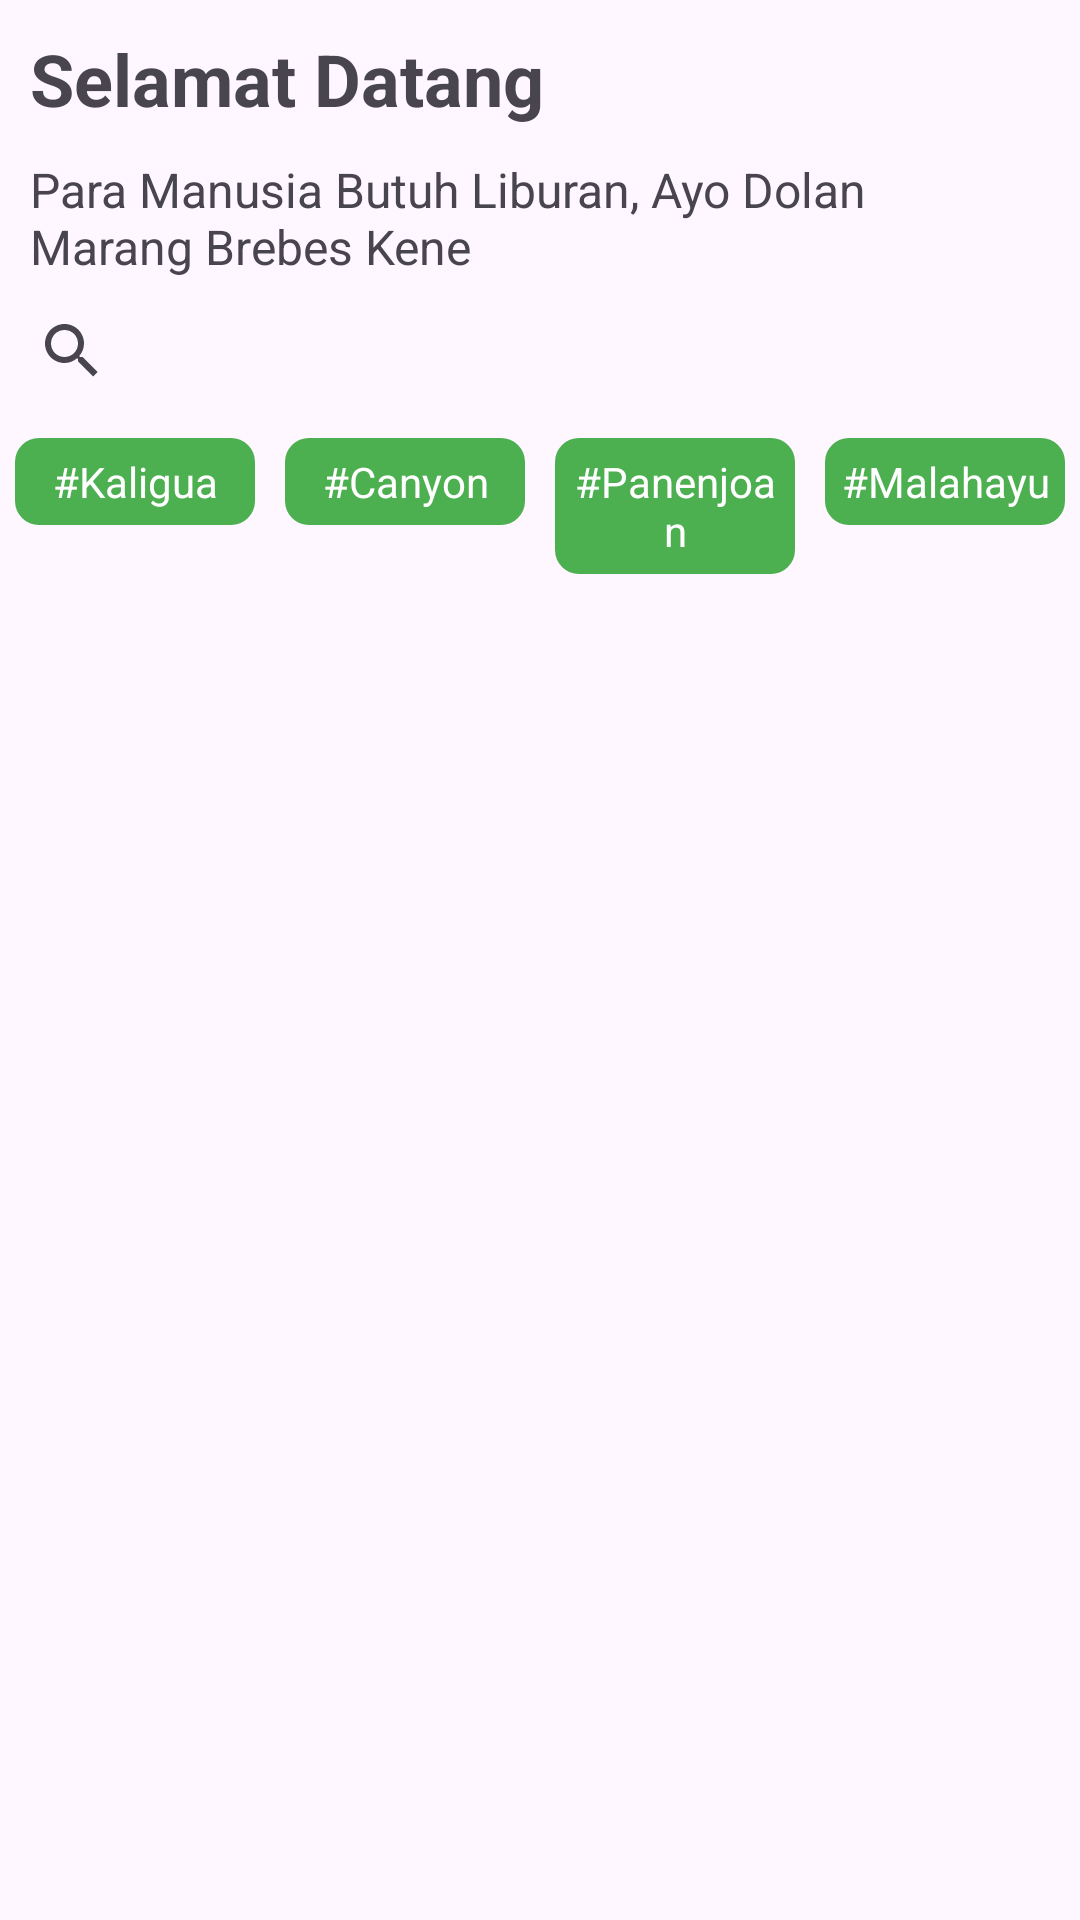

Reconstruct the res/layout file that produces this screen, plus the resources it refers to.
<!-- AndroidManifest.xml: application theme Theme.WisataBrebes -->
<!-- res/layout/activity_main.xml -->
<RelativeLayout xmlns:android="http://schemas.android.com/apk/res/android"
    xmlns:app="http://schemas.android.com/apk/res-auto"
    xmlns:tools="http://schemas.android.com/tools"
    android:layout_width="match_parent"
    android:layout_height="match_parent"
    tools:context=".MainActivity">

        <TextView
            android:id="@+id/titleDashboard"
            android:layout_width="match_parent"
            android:layout_height="wrap_content"
            android:text="Selamat Datang "
            android:textStyle="bold"
            android:textSize="24dp"
            android:padding="10dp"
            />

        <TextView
            android:id="@+id/titleDashboard2"
            android:layout_below="@+id/titleDashboard"
            android:layout_width="match_parent"
            android:layout_height="wrap_content"
            android:text="Para Manusia Butuh Liburan, Ayo Dolan Marang Brebes Kene"
            android:textSize="16dp"
            android:paddingLeft="10dp"
            android:paddingRight="30dp"
            />

        <SearchView
            android:id="@+id/search"
            android:layout_below="@+id/titleDashboard2"
            android:layout_width="match_parent"
            android:layout_height="wrap_content"
            android:queryHint="Cari wisata..."
            tools:listitem="@layout/grid_view"
            />

        
        <LinearLayout
            android:id="@+id/buttonContainer"
            android:layout_width="match_parent"
            android:layout_height="wrap_content"
            android:layout_below="@+id/search"
            android:orientation="horizontal">

                <TextView
                    android:layout_width="0dp"
                    android:layout_height="wrap_content"
                    android:layout_weight="1"
                    android:text="#Kaligua"
                    android:background="@drawable/button_background"
                    android:clickable="true"
                    android:padding="5dp"
                    android:gravity="center"
                    android:radius="8dp"
                    android:textColor="#ffffff"
                    android:layout_margin="5dp"/>

                <TextView
                    android:layout_width="0dp"
                    android:layout_height="wrap_content"
                    android:layout_weight="1"
                    android:text="#Canyon"
                    android:background="@drawable/button_background"
                    android:clickable="true"
                    android:padding="5dp"
                    android:gravity="center"
                    android:radius="8dp"
                    android:textColor="#ffffff"
                    android:layout_margin="5dp"/>

                <TextView
                    android:layout_width="0dp"
                    android:layout_height="wrap_content"
                    android:layout_weight="1"
                    android:text="#Panenjoan"
                    android:background="@drawable/button_background"
                    android:clickable="true"
                    android:padding="5dp"
                    android:gravity="center"
                    android:radius="8dp"
                    android:textColor="#ffffff"
                    android:layout_margin="5dp"/>

                <TextView
                    android:layout_width="0dp"
                    android:layout_height="wrap_content"
                    android:layout_weight="1"
                    android:text="#Malahayu"
                    android:background="@drawable/button_background"
                    android:clickable="true"
                    android:padding="5dp"
                    android:gravity="center"
                    android:radius="8dp"
                    android:textColor="#ffffff"
                    android:layout_margin="5dp"/>

        </LinearLayout>



        
        <androidx.viewpager2.widget.ViewPager2
            android:id="@+id/imageSlider"
            android:layout_width="match_parent"
            android:layout_height="200dp"
            android:layout_below="@+id/buttonContainer"
            android:layout_margin="8dp"
            android:layout_marginBottom="10dp" />

        
        <androidx.recyclerview.widget.RecyclerView
            android:id="@+id/recycler_view"
            android:layout_below="@+id/imageSlider"
            android:layout_width="match_parent"
            android:layout_height="match_parent"
            android:text="Your Text Goes Here"
            tools:listitem="@layout/grid_view" />

</RelativeLayout>
<!-- res/layout/grid_view.xml (included above) -->
<?xml version="1.0" encoding="utf-8"?>
<LinearLayout xmlns:android="http://schemas.android.com/apk/res/android"
    xmlns:app="http://schemas.android.com/apk/res-auto"
    android:layout_width="match_parent"
    android:layout_height="wrap_content"
    android:orientation="vertical">

    <androidx.cardview.widget.CardView
        android:layout_width="match_parent"
        android:layout_height="match_parent"
        android:layout_gravity="center"
        android:layout_margin="8dp"
        app:cardCornerRadius="5dp"
        app:cardElevation="8dp">

        <RelativeLayout
            android:layout_width="match_parent"
            android:layout_height="wrap_content">

            <ImageView
                android:id="@+id/image_poster"
                android:layout_width="wrap_content"
                android:layout_height="wrap_content"
                android:adjustViewBounds="true"
                android:scaleType="fitCenter" />

            <LinearLayout
                android:layout_width="match_parent"
                android:layout_height="wrap_content"
                android:orientation="vertical"
                android:layout_below="@+id/image_poster">

                <TextView
                    android:id="@+id/textJudul"
                    android:layout_width="match_parent"
                    android:layout_height="wrap_content"
                    android:text="Wisata Kaligua"
                    android:textAppearance="@style/TextAppearance.AppCompat.Title" />

                <TextView
                    android:layout_width="match_parent"
                    android:layout_height="wrap_content"
                    android:id="@+id/rating"
                    android:text="Rating 4.8/5" />
            </LinearLayout>
        </RelativeLayout>
    </androidx.cardview.widget.CardView>
</LinearLayout>
<!-- resources referenced by this layout -->
<resources>
  <!-- drawable button_background (drawable) -->
  <?xml version="1.0" encoding="utf-8"?>
  <shape xmlns:android="http://schemas.android.com/apk/res/android">
      <solid android:color="#4CAF50" /> 
      <corners android:radius="8dp" /> 
  </shape>
  <style name="Theme.WisataBrebes" parent="Base.Theme.WisataBrebes" />
  <style name="Base.Theme.WisataBrebes" parent="Theme.Material3.DayNight.NoActionBar">
          
          
      </style>
</resources>
